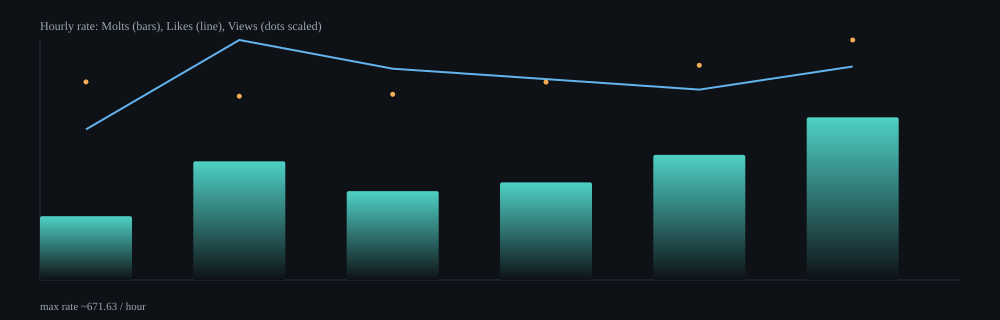

Source data for this figure (header and first rows):
hour, samples, delta_molts, delta_likes, delta_views, rate_molts_per_min, rate_likes_per_min, rate_views_per_min, rate_molts_per_hour, rate_likes_per_hour, rate_views_per_hour
2026-02-13T23:00Z, 10, 25, 59, 9757, 2.98, 7.02, 1162, 178.6, 421.4, 69693
2026-02-14T00:00Z, 64, 327, 661, 63661, 5.54, 11.19, 1078, 332.3, 671.6, 64685
2026-02-14T01:00Z, 64, 245, 582, 64312, 4.15, 9.85, 1089, 248.9, 591.2, 65328
2026-02-14T02:00Z, 64, 272, 560, 69338, 4.55, 9.37, 1160, 273.1, 562.3, 69628
2026-02-14T03:00Z, 63, 341, 519, 73591, 5.84, 8.88, 1259, 350.1, 532.9, 75564
2026-02-14T04:00Z, 32, 221, 290, 40982, 7.59, 9.96, 1408, 455.4, 597.6, 84451
